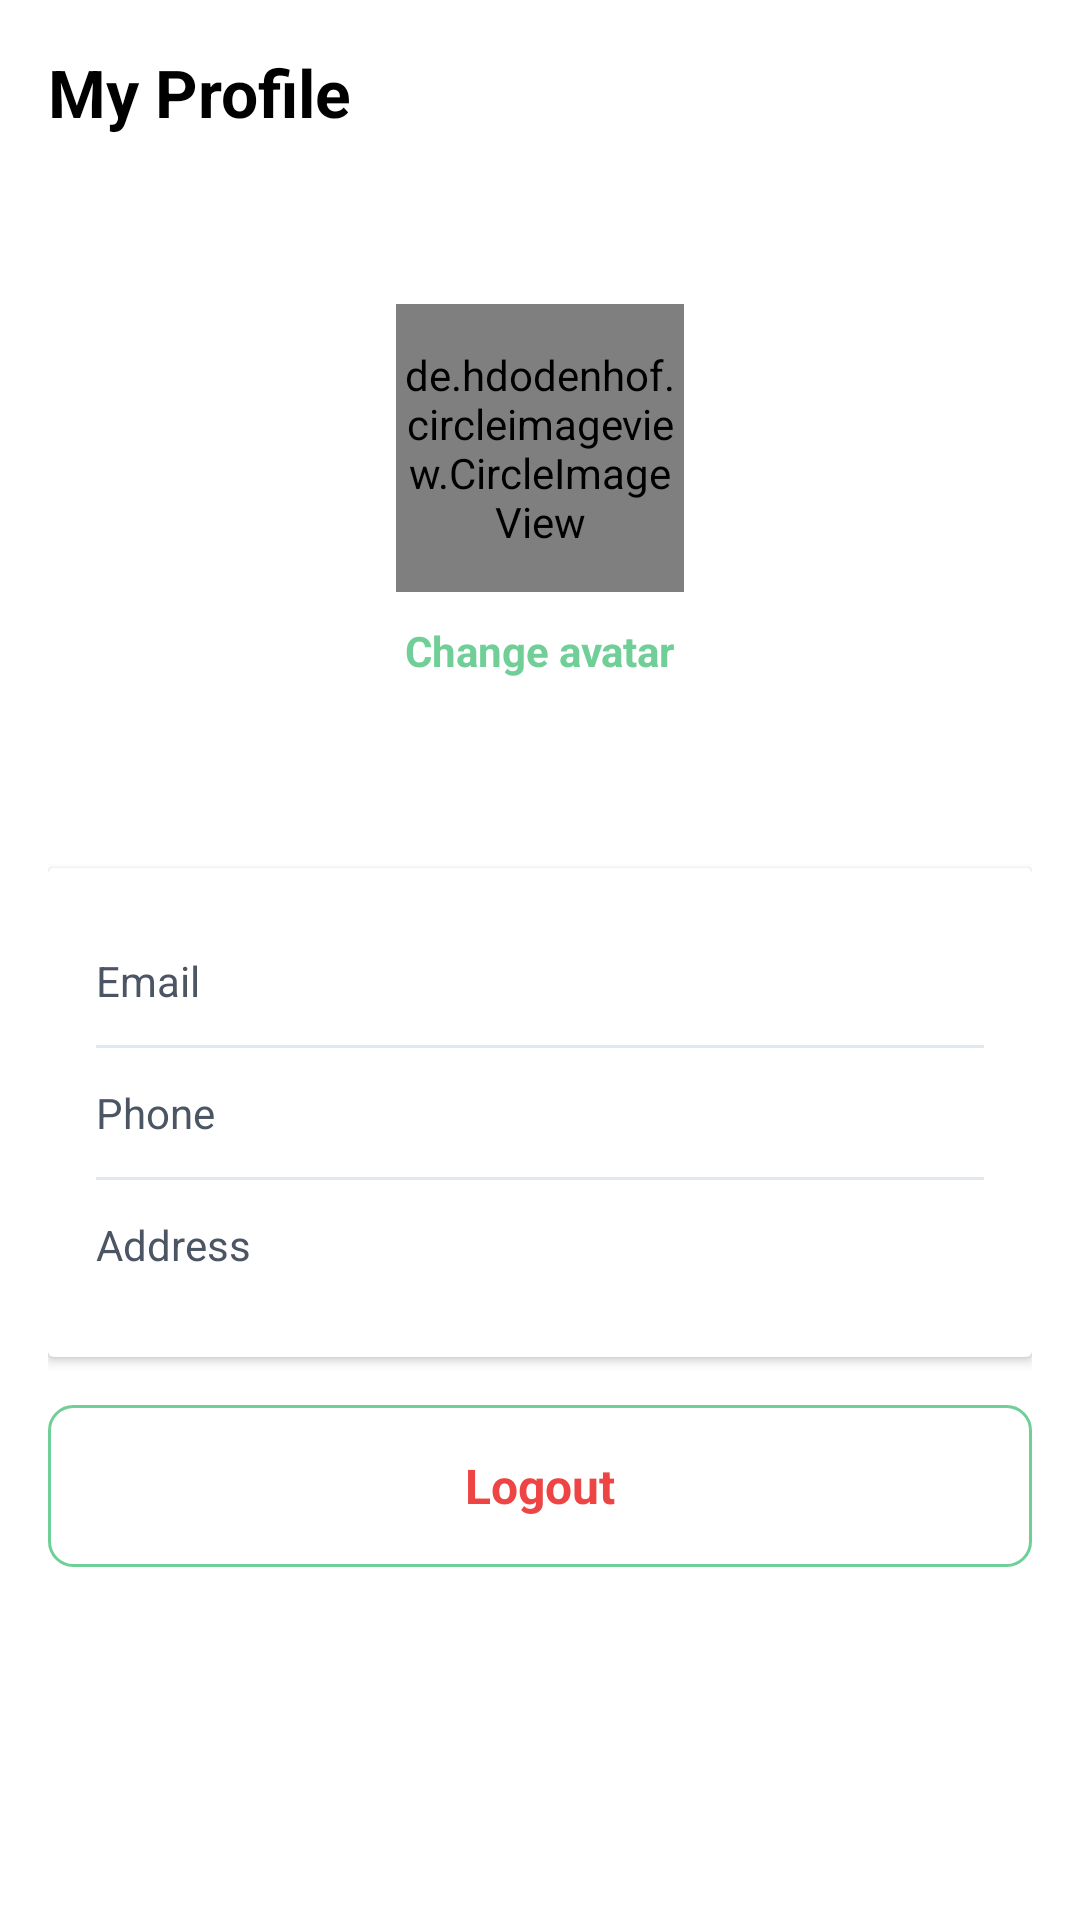

Reconstruct the res/layout file that produces this screen, plus the resources it refers to.
<!-- AndroidManifest.xml: application theme Theme.FoodDeliveryApp -->
<!-- res/layout/fragment_profile.xml -->
<LinearLayout xmlns:android="http://schemas.android.com/apk/res/android"
    android:layout_width="match_parent"
    android:layout_height="match_parent"
    android:orientation="vertical"
    android:background="@color/background">

    <TextView android:layout_width="wrap_content" android:layout_height="wrap_content"
        android:text="My Profile" android:textSize="22sp" android:textStyle="bold"
        android:textColor="@color/text_primary" android:padding="16dp" />

    <ScrollView
        android:layout_width="match_parent"
        android:layout_height="0dp"
        android:layout_weight="1"
        android:background="@color/background">

        <LinearLayout
            android:layout_width="match_parent"
            android:layout_height="wrap_content"
            android:orientation="vertical"
            android:padding="16dp">

            
            <LinearLayout android:layout_width="match_parent" android:layout_height="wrap_content"
                android:orientation="vertical" android:gravity="center"
                android:layout_marginVertical="24dp">
                <de.hdodenhof.circleimageview.CircleImageView
                    android:id="@+id/ivProfileAvatar"
                    android:layout_width="96dp"
                    android:layout_height="96dp"
                    android:src="@mipmap/ic_launcher_round"
                    android:background="@drawable/circle_background"
                    android:scaleType="centerCrop" />
                <TextView
                    android:id="@+id/btnChangeAvatar"
                    android:layout_width="wrap_content"
                    android:layout_height="wrap_content"
                    android:text="Change avatar"
                    android:textColor="@color/primary"
                    android:textStyle="bold"
                    android:layout_marginTop="10dp" />
                <TextView android:id="@+id/tvProfileName"
                    android:layout_width="wrap_content" android:layout_height="wrap_content"
                    android:textSize="20sp" android:textStyle="bold"
                    android:textColor="@color/text_primary"
                    android:layout_marginTop="12dp" />
            </LinearLayout>

            
            <androidx.cardview.widget.CardView
                android:layout_width="match_parent" android:layout_height="wrap_content"
                android:elevation="4dp" android:layout_marginBottom="16dp">
                <LinearLayout android:layout_width="match_parent" android:layout_height="wrap_content"
                    android:orientation="vertical" android:padding="16dp">

                    <LinearLayout android:layout_width="match_parent" android:layout_height="wrap_content"
                        android:orientation="horizontal" android:paddingVertical="12dp">
                        <TextView android:layout_width="80dp" android:layout_height="wrap_content"
                            android:text="Email" android:textColor="@color/text_secondary" />
                        <TextView android:id="@+id/tvProfileEmail"
                            android:layout_width="0dp" android:layout_height="wrap_content"
                            android:layout_weight="1" android:textColor="@color/text_primary" />
                    </LinearLayout>

                    <View android:layout_width="match_parent" android:layout_height="1dp"
                        android:background="@color/divider" />

                    <LinearLayout android:layout_width="match_parent" android:layout_height="wrap_content"
                        android:orientation="horizontal" android:paddingVertical="12dp">
                        <TextView android:layout_width="80dp" android:layout_height="wrap_content"
                            android:text="Phone" android:textColor="@color/text_secondary" />
                        <TextView android:id="@+id/tvProfilePhone"
                            android:layout_width="0dp" android:layout_height="wrap_content"
                            android:layout_weight="1" android:textColor="@color/text_primary" />
                    </LinearLayout>

                    <View android:layout_width="match_parent" android:layout_height="1dp"
                        android:background="@color/divider" />

                    <LinearLayout android:layout_width="match_parent" android:layout_height="wrap_content"
                        android:orientation="horizontal" android:paddingVertical="12dp">
                        <TextView android:layout_width="80dp" android:layout_height="wrap_content"
                            android:text="Address" android:textColor="@color/text_secondary" />
                        <TextView android:id="@+id/tvProfileAddress"
                            android:layout_width="0dp" android:layout_height="wrap_content"
                            android:layout_weight="1" android:textColor="@color/text_primary" />
                    </LinearLayout>

                </LinearLayout>
            </androidx.cardview.widget.CardView>

            
            <TextView android:id="@+id/btnProfileLogout"
                android:layout_width="match_parent" android:layout_height="54dp"
                android:text="Logout" android:gravity="center"
                android:background="@drawable/btn_outline_background"
                android:textColor="@color/danger"
                android:textSize="16sp" android:textStyle="bold" />

        </LinearLayout>
    </ScrollView>
</LinearLayout>
<!-- resources referenced by this layout -->
<resources>
  <color name="background">#FFFFFF</color>
  <color name="danger">#EF4444</color>
  <color name="divider">#E2E8F0</color>
  <color name="primary">#6FCF97</color>
  <color name="text_primary">#000000</color>
  <color name="text_secondary">#4B5563</color>
  <!-- drawable btn_outline_background (drawable) -->
  <?xml version="1.0" encoding="utf-8"?>
  <shape xmlns:android="http://schemas.android.com/apk/res/android"
      android:shape="rectangle">
      <stroke android:width="1dp" android:color="@color/primary" />
      <corners android:radius="8dp" />
      <solid android:color="@color/white" />
  </shape>
  <style name="Theme.FoodDeliveryApp" parent="Theme.MaterialComponents.Light.NoActionBar">
          <item name="colorPrimary">@color/primary</item>
          <item name="colorPrimaryDark">@color/primary_dark</item>
          <item name="colorAccent">@color/accent</item>
          <item name="android:colorBackground">@color/background</item>
          <item name="android:windowBackground">@color/background</item>
          <item name="android:statusBarColor">@color/primary</item>
          <item name="android:navigationBarColor">@color/white</item>
          <item name="android:fontFamily">sans-serif</item>
      </style>
  <color name="white">#FFFFFF</color>
  <color name="primary_dark">#A2CDB3</color>
  <color name="accent">#FEB9C8</color>
</resources>
